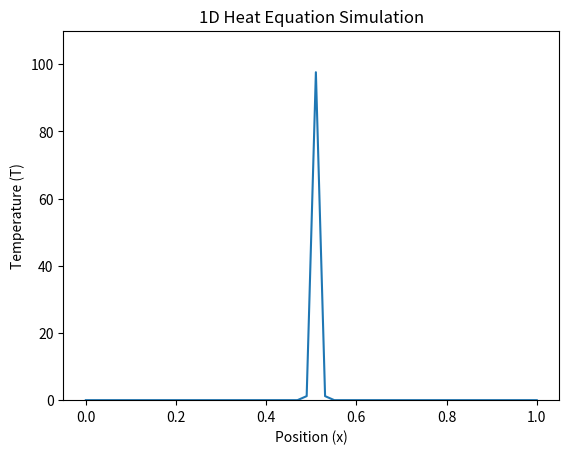

Source code (Python):
import numpy as np
import matplotlib.pyplot as plt

alpha = 0.01

L = 1.0
Nx = 50
dx = L / (Nx-1)
T_total = 1.0
dt = 0.0005
Nt = int(T_total / dt)

s = alpha * dt / dx**2
assert s <= 0.5, f"불안정! s = {s:.3f} > 0.5"

T = np.zeros(Nx)
T_new = np.zeros(Nx)
T[int(Nx/2)] = 100.0

history = []

for n in range(Nt):
    for i in range(1, Nx-1):
        T_new[i] = T[i] + s * (T[i+1] - 2*T[i] + T[i-1])
    T[:] = T_new[:]
    history.append(T.copy())

import matplotlib.animation as animation

fig, ax = plt.subplots()
line, = ax.plot(np.linspace(0, L, Nx), history[0])
ax.set_ylim(0, 110)

def update(frame):
    line.set_ydata(history[frame])
    return line,

ani = animation.FuncAnimation(fig, update, frames=len(history), interval=50)
plt.title("1D Heat Equation Simulation")
plt.xlabel("Position (x)")
plt.ylabel("Temperature (T)")
plt.show()